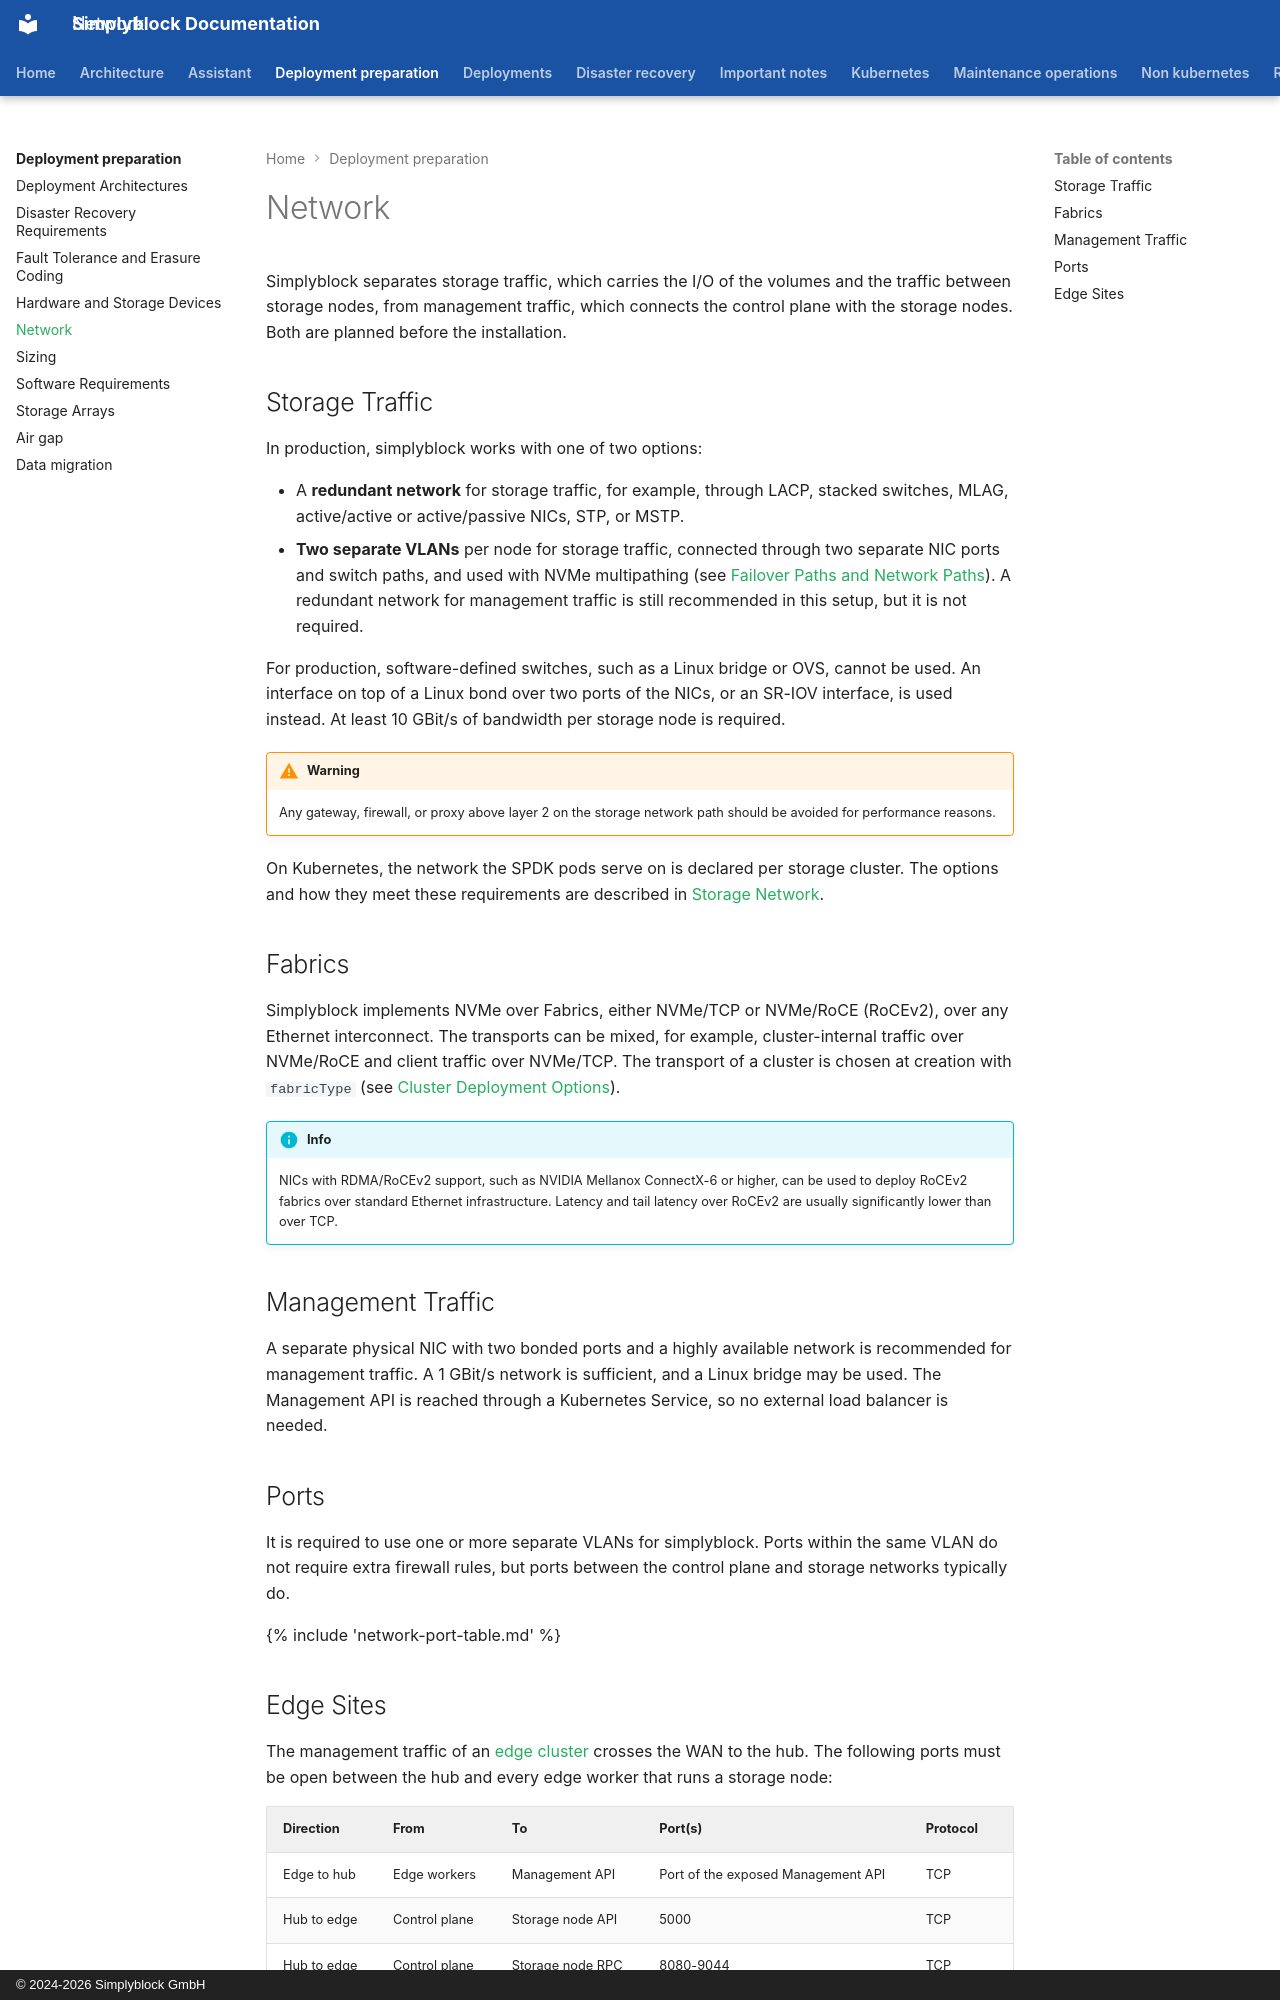

repository: simplyblock/documentation · page: deployment-preparation/network/index.html · generator: mkdocs · copyright: © 2024-2026 Simplyblock GmbH

---
title: "Network"
description: "Network requirements of simplyblock: redundant storage networks, NVMe/TCP and NVMe/RoCE fabrics, management traffic, edge sites, and the ports to open."
weight: 29995
---

Simplyblock separates storage traffic, which carries the I/O of the volumes and the traffic between storage nodes,
from management traffic, which connects the control plane with the storage nodes. Both are planned before the
installation.

## Storage Traffic

In production, simplyblock works with one of two options:

- A **redundant network** for storage traffic, for example, through LACP, stacked switches, MLAG, active/active or
  active/passive NICs, STP, or MSTP.
- **Two separate VLANs** per node for storage traffic, connected through two separate NIC ports and switch paths, and
  used with NVMe multipathing (see
  [Failover Paths and Network Paths](../architecture/high-availability-fault-tolerance.md#failover-paths-and-network-paths)).
  A redundant network for management traffic is still recommended in this setup, but it is not required.

For production, software-defined switches, such as a Linux bridge or OVS, cannot be used. An interface on top of a
Linux bond over two ports of the NICs, or an SR-IOV interface, is used instead. At least 10 GBit/s of bandwidth per
storage node is required.

!!! warning
    Any gateway, firewall, or proxy above layer 2 on the storage network path should be avoided for performance
    reasons.

On Kubernetes, the network the SPDK pods serve on is declared per storage cluster. The options and how they meet these
requirements are described in [Storage Network](../kubernetes/installation/storage-network/index.md).

## Fabrics

Simplyblock implements NVMe over Fabrics, either NVMe/TCP or NVMe/RoCE (RoCEv2), over any Ethernet interconnect. The
transports can be mixed, for example, cluster-internal traffic over NVMe/RoCE and client traffic over NVMe/TCP. The
transport of a cluster is chosen at creation with `fabricType` (see
[Cluster Deployment Options](../kubernetes/installation/cluster-deployment-options.md)).

!!! info
    NICs with RDMA/RoCEv2 support, such as NVIDIA Mellanox ConnectX-6 or higher, can be used to deploy RoCEv2 fabrics
    over standard Ethernet infrastructure. Latency and tail latency over RoCEv2 are usually significantly lower than
    over TCP.

## Management Traffic

A separate physical NIC with two bonded ports and a highly available network is recommended for management traffic.
A 1 GBit/s network is sufficient, and a Linux bridge may be used. The Management API is reached through a Kubernetes
Service, so no external load balancer is needed.

## Ports

It is required to use one or more separate VLANs for simplyblock. Ports within the same VLAN do not require extra
firewall rules, but ports between the control plane and storage networks typically do.

{% include 'network-port-table.md' %}
